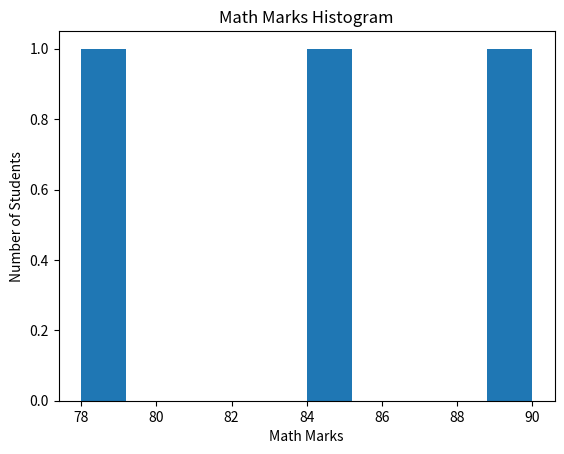

The matplotlib source for this figure:
import pandas as pd
import numpy as np
import matplotlib.pyplot as plt

def Histogram():
    data = {
        'Name': ['Amit', 'Sagar', 'Pooja'],
        'Math': [85, 90, 78],
        'Science': [92, 88, 80],
        'English': [75, 85, 82]
    }

    df = pd.DataFrame(data)

    import matplotlib.pyplot as plt

    plt.hist(df['Math'])
    plt.xlabel("Math Marks")
    plt.ylabel("Number of Students")
    plt.title("Math Marks Histogram")
    plt.show()

def main():
    Histogram()
if __name__ == "__main__":
    main()
